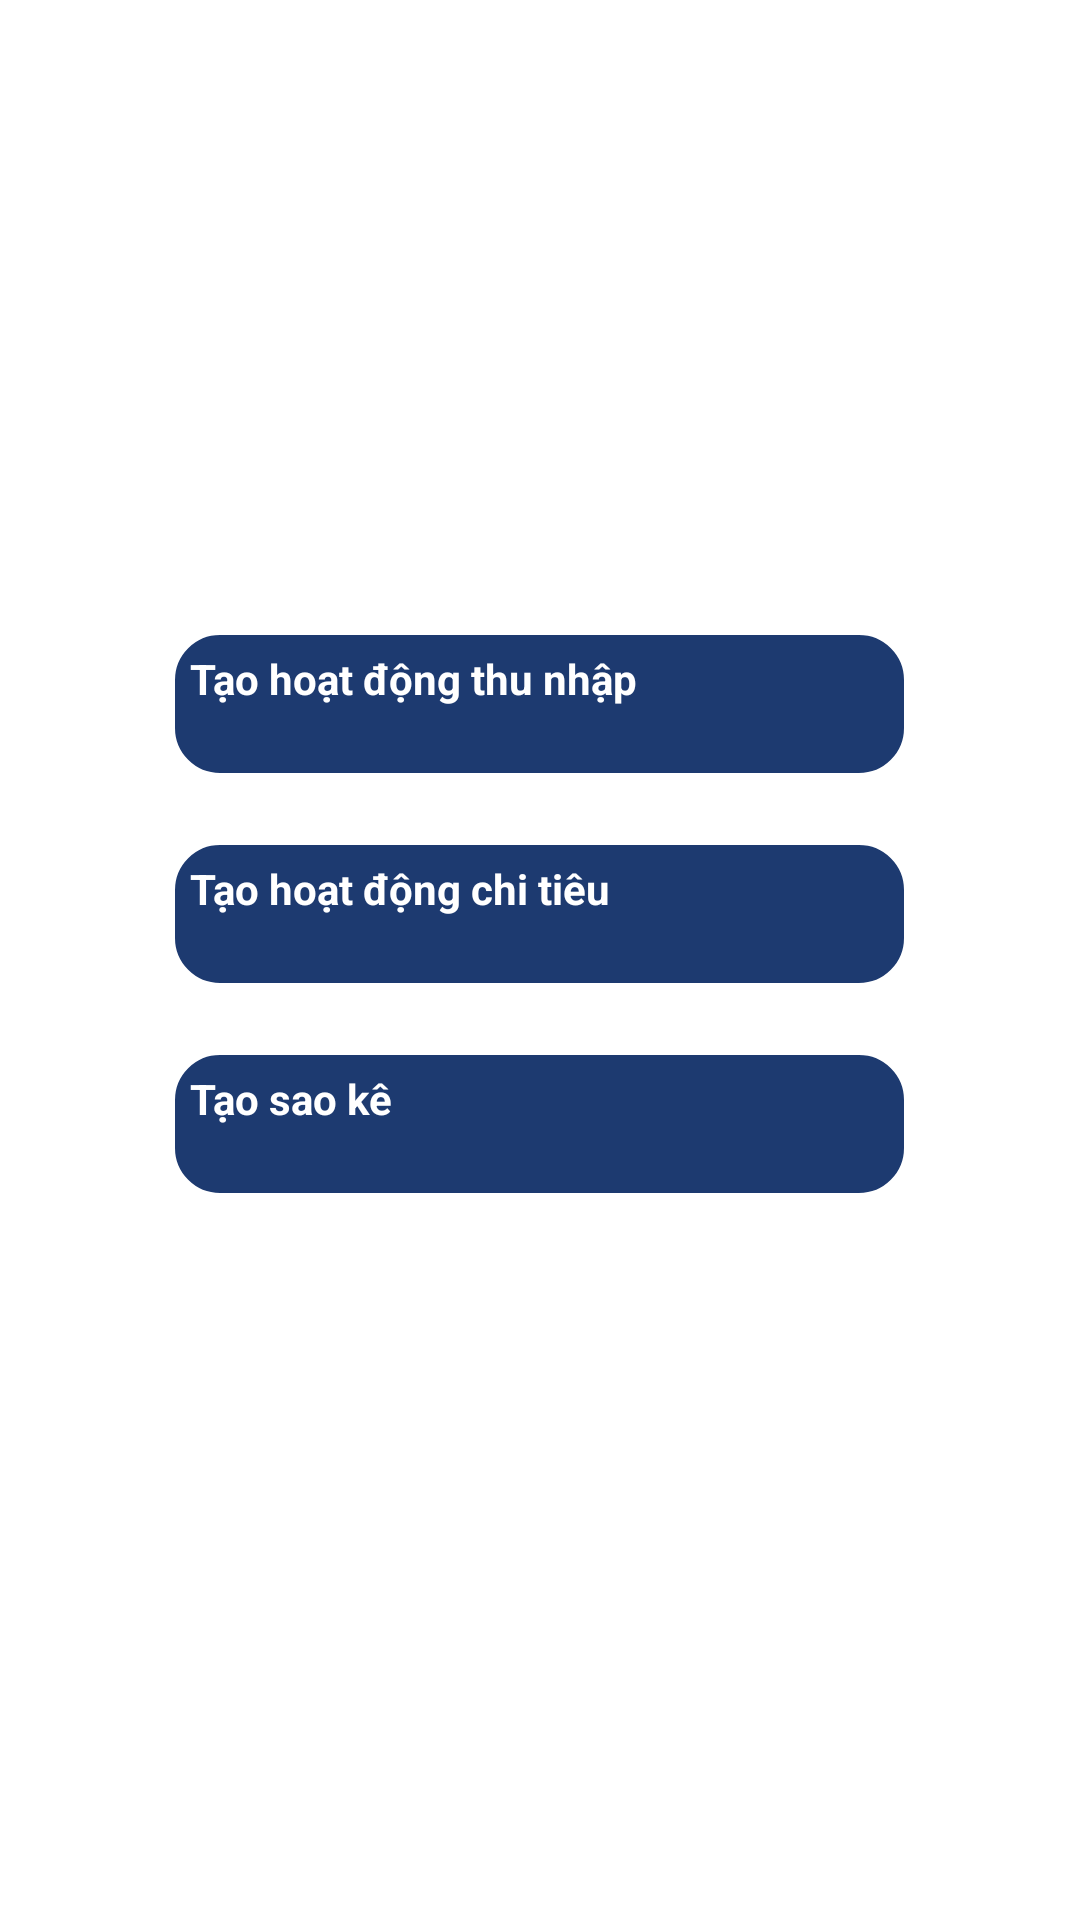

Reconstruct the res/layout file that produces this screen, plus the resources it refers to.
<!-- AndroidManifest.xml: application theme Theme.PrudentialFinance -->
<!-- res/layout/activity_transaction_menu.xml -->
<?xml version="1.0" encoding="utf-8"?>
<LinearLayout xmlns:android="http://schemas.android.com/apk/res/android"
    android:layout_width="wrap_content"
    android:layout_height="wrap_content"
    android:orientation="vertical">

    <ImageView
        android:layout_width="130dp"
        android:layout_height="135dp"
        android:layout_gravity="center"
        android:src="@drawable/transaction_menu_photo" />

    <Space
        android:layout_width="match_parent"
        android:layout_height="14sp"/>
    <TextView
        style="@style/text_view_color_theme_style"
        android:layout_marginStart="40sp"
        android:layout_marginEnd="40sp"
        android:textSize="16sp"
        android:textAlignment="center"
        android:text="@string/transaction_menu_content"
        android:layout_width="wrap_content"
        android:layout_height="wrap_content"/>

    <Space
        android:layout_width="match_parent"
        android:layout_height="20sp"/>

    <androidx.appcompat.widget.AppCompatButton
        android:layout_gravity="center"
        android:textSize="14sp"
        android:text="@string/create_income_transaction"
        android:id="@+id/transactionMenuButtonCreateIncome"
        style="@style/button_style"/>

    <Space
        android:layout_width="match_parent"
        android:layout_height="20sp"/>

    <androidx.appcompat.widget.AppCompatButton
        android:layout_gravity="center"
        android:textSize="14sp"
        android:text="@string/create_expense_transaction"
        android:id="@+id/transactionMenuButtonCreateExpense"
        style="@style/button_style"/>
    <Space
        android:layout_width="match_parent"
        android:layout_height="20sp"/>

    <androidx.appcompat.widget.AppCompatButton
        android:layout_gravity="center"
        android:textSize="14sp"
        android:text="@string/create_statement"
        android:id="@+id/transactionMenuButtonCreateStatement"
        style="@style/button_style"/>

    <Space
        android:layout_width="match_parent"
        android:layout_height="20sp"/>
</LinearLayout>
<!-- resources referenced by this layout -->
<resources>
  <string name="create_expense_transaction">Tạo hoạt động chi tiêu</string>
  <string name="create_income_transaction">Tạo hoạt động thu nhập</string>
  <string name="create_statement">Tạo sao kê</string>
  <string name="transaction_menu_content">Thêm hoạt động thu nhập, chi tiêu hoặc tạo sao kê</string>
  <style name="button_style">
          <item name="android:layout_width">247dp</item>
          <item name="android:layout_height">50dp</item>
          <item name="android:background">@drawable/button_style_state</item>
          <item name="android:textColor">@drawable/button_text_color_style_state</item>
          <item name="android:textSize">12sp</item>
          <item name="android:textStyle">bold</item>
      </style>
  <style name="text_view_color_theme_style">
          <item name="android:textColor">@color/colorThemeText</item>
          <item name="android:textStyle">bold</item>
      </style>
  <!-- drawable button_style_state: vector/xml drawable (drawable, 2432 chars, omitted) -->
  <!-- drawable button_text_color_style_state (drawable) -->
  <?xml version="1.0" encoding="utf-8"?>
  
  <selector xmlns:android="http://schemas.android.com/apk/res/android">
      <item android:color="@color/colorSupportText" android:state_pressed="true"/>
      <item android:color="@color/colorAlternativeText" android:state_enabled="true"/>
  </selector>
  <color name="colorThemeText">#ffffff</color>
  <color name="colorSupportText">#8D8F97</color>
  <color name="colorAlternativeText">#ffffff</color>
</resources>
